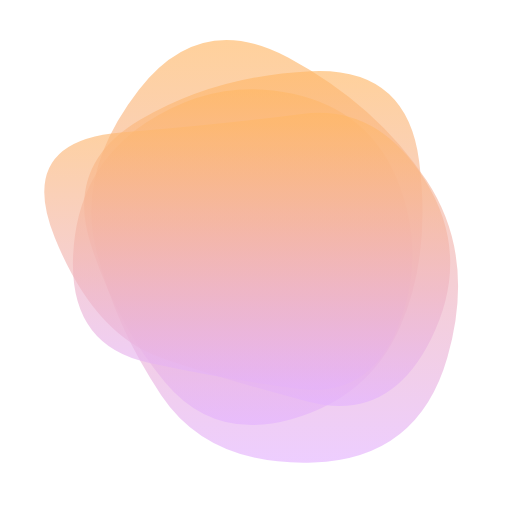
t = 0.00 s
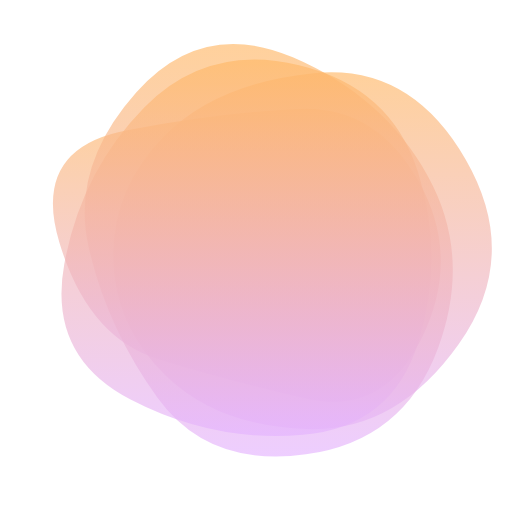
t = 1.79 s
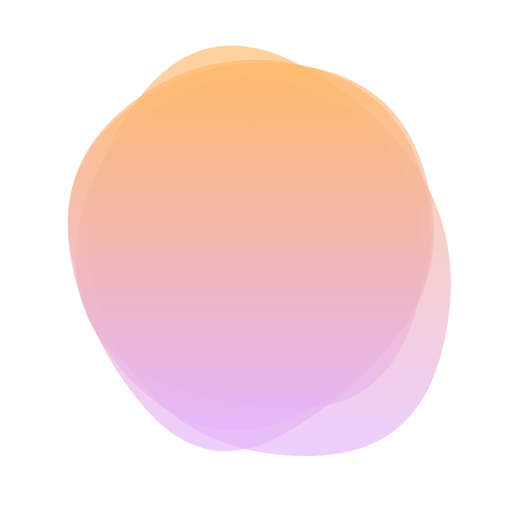
t = 3.21 s
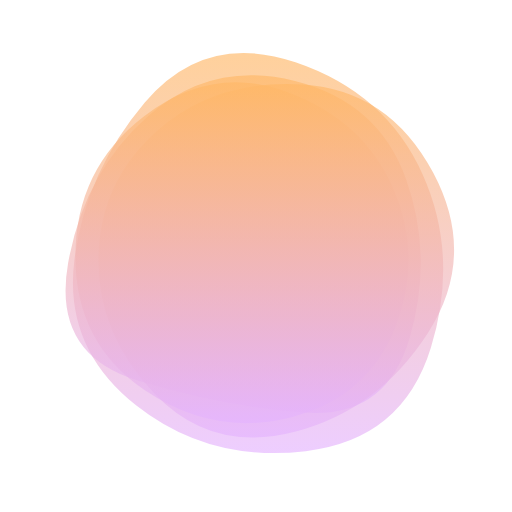
t = 5.00 s
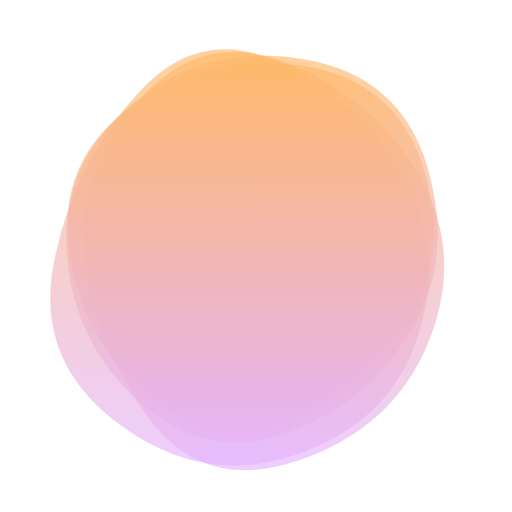
t = 6.79 s
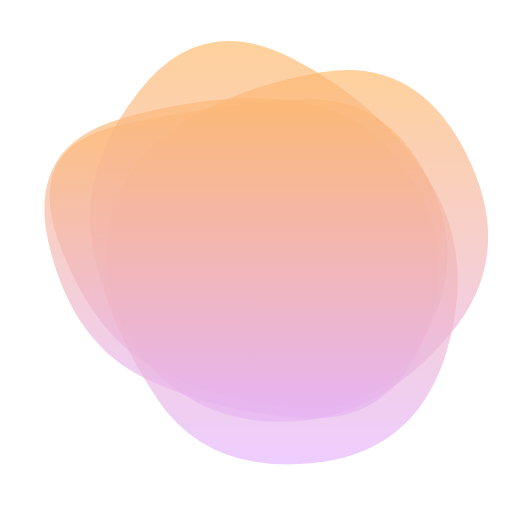
t = 8.21 s

The animated SVG that drew these frames (rendered in a browser with its animation timeline set to each time). Animation: 4 SMIL elements (animate=4); one cycle of 10.00 s, repeats indefinitely.

<svg version="1.1" xmlns="http://www.w3.org/2000/svg" viewBox="0 0 500 500" width="100%" id="blobSvg" style="opacity: 1;" filter="blur(qs15.8px)" transform="rotate(qs154)">
                        <defs>
                        <linearGradient id="gradient" x1="0%" y1="0%" x2="0%" y2="100%">
                            <stop offset="0%" style="stop-color: rgb(255, 184, 102);"></stop>
                            <stop offset="100%" style="stop-color: rgb(228, 179, 255);"></stop>
                        </linearGradient>
                        </defs>
                        
                    <path id="blob" fill="url(#gradient)" style="opacity: 0.65;"><animate attributeName="d" dur="10000ms" repeatCount="indefinite" values="M436.87032,349.05548Q408.4258,448.11097,306.06935,451.62968Q203.7129,455.14839,157.4258,385.87516Q111.13871,316.60194,93.22677,241.12968Q75.31484,165.65742,135.48613,87.80097Q195.65742,9.94452,281.80097,56.34258Q367.94452,102.74064,416.62968,176.37032Q465.31484,250,436.87032,349.05548Z;M420.7122,331.4339Q380.09423,412.86779,301.16508,392.29219Q222.23594,371.7166,157.11322,349.24982Q91.99051,326.78305,53.64135,232.38203Q15.29219,137.98101,118.09898,129.47187Q220.90577,120.96273,294.67458,111.25967Q368.44339,101.55661,414.88678,175.77831Q461.33017,250,420.7122,331.4339Z;M388.67097,319.27849Q360.55699,388.55699,291.23441,379.72688Q221.91183,370.89678,145.00645,354.28387Q68.10108,337.67097,71.32903,251.33548Q74.55699,165,142.39247,119.95591Q210.22796,74.91183,286.12043,91.61398Q362.0129,108.31613,389.39892,179.15806Q416.78495,250,388.67097,319.27849Z;M429.79847,339.54154Q392.67727,429.08308,294.97368,455.00137Q197.27008,480.91966,143.94598,403.56786Q90.62188,326.21607,83.52769,246.22992Q76.43351,166.24376,136.8518,92.77008Q197.27008,19.29641,287.1482,55Q377.02632,90.70359,421.97299,170.3518Q466.91966,250,429.79847,339.54154Z;M411.71818,339.87391Q393.61186,429.74783,302.23794,426.16285Q210.86403,422.57787,122.32727,388.31581Q33.79051,354.05375,61.55534,263.35692Q89.32016,172.66008,145.95613,107.46324Q202.59209,42.2664,289.95613,66.5581Q377.32016,90.8498,403.57233,170.4249Q429.82451,250,411.71818,339.87391Z;M400,314Q352,378,277,420Q202,462,143,396Q84,330,66.5,241.5Q49,153,125.5,97.5Q202,42,298.5,55Q395,68,421.5,159Q448,250,400,314Z;M451.77435,331.68776Q380.0333,413.37552,297.8522,408.1811Q215.67111,402.98668,163.20108,360.14446Q110.73105,317.30225,116.40549,253.17111Q122.07993,189.03996,169.7144,146.88551Q217.34887,104.73105,314.55328,76.47669Q411.75769,48.22232,467.63654,149.11116Q523.51539,250,451.77435,331.68776Z;M436.87032,349.05548Q408.4258,448.11097,306.06935,451.62968Q203.7129,455.14839,157.4258,385.87516Q111.13871,316.60194,93.22677,241.12968Q75.31484,165.65742,135.48613,87.80097Q195.65742,9.94452,281.80097,56.34258Q367.94452,102.74064,416.62968,176.37032Q465.31484,250,436.87032,349.05548Z"></animate></path><path id="blob" fill="url(#gradient)" style="opacity: 0.65;"><animate attributeName="d" dur="10000ms" repeatCount="indefinite" values="M390.7302,319.10952Q360.37524,388.21905,284.62068,409.39959Q208.86612,430.58014,161.11156,373.20082Q113.35701,315.8215,88.46857,238.04463Q63.58014,160.26776,136.76776,117.04463Q209.95537,73.8215,303.79007,69.52027Q397.62476,65.21905,409.35497,157.60952Q421.08517,250,390.7302,319.10952Z;M451.77435,331.68776Q380.0333,413.37552,297.8522,408.1811Q215.67111,402.98668,163.20108,360.14446Q110.73105,317.30225,116.40549,253.17111Q122.07993,189.03996,169.7144,146.88551Q217.34887,104.73105,314.55328,76.47669Q411.75769,48.22232,467.63654,149.11116Q523.51539,250,451.77435,331.68776Z;M436.87032,349.05548Q408.4258,448.11097,306.06935,451.62968Q203.7129,455.14839,157.4258,385.87516Q111.13871,316.60194,93.22677,241.12968Q75.31484,165.65742,135.48613,87.80097Q195.65742,9.94452,281.80097,56.34258Q367.94452,102.74064,416.62968,176.37032Q465.31484,250,436.87032,349.05548Z;M411.71818,339.87391Q393.61186,429.74783,302.23794,426.16285Q210.86403,422.57787,122.32727,388.31581Q33.79051,354.05375,61.55534,263.35692Q89.32016,172.66008,145.95613,107.46324Q202.59209,42.2664,289.95613,66.5581Q377.32016,90.8498,403.57233,170.4249Q429.82451,250,411.71818,339.87391Z;M388.67097,319.27849Q360.55699,388.55699,291.23441,379.72688Q221.91183,370.89678,145.00645,354.28387Q68.10108,337.67097,71.32903,251.33548Q74.55699,165,142.39247,119.95591Q210.22796,74.91183,286.12043,91.61398Q362.0129,108.31613,389.39892,179.15806Q416.78495,250,388.67097,319.27849Z;M400,314Q352,378,277,420Q202,462,143,396Q84,330,66.5,241.5Q49,153,125.5,97.5Q202,42,298.5,55Q395,68,421.5,159Q448,250,400,314Z;M420.7122,331.4339Q380.09423,412.86779,301.16508,392.29219Q222.23594,371.7166,157.11322,349.24982Q91.99051,326.78305,53.64135,232.38203Q15.29219,137.98101,118.09898,129.47187Q220.90577,120.96273,294.67458,111.25967Q368.44339,101.55661,414.88678,175.77831Q461.33017,250,420.7122,331.4339Z;M390.7302,319.10952Q360.37524,388.21905,284.62068,409.39959Q208.86612,430.58014,161.11156,373.20082Q113.35701,315.8215,88.46857,238.04463Q63.58014,160.26776,136.76776,117.04463Q209.95537,73.8215,303.79007,69.52027Q397.62476,65.21905,409.35497,157.60952Q421.08517,250,390.7302,319.10952Z"></animate></path><path id="blob" fill="url(#gradient)" style="opacity: 0.65;"><animate attributeName="d" dur="10000ms" repeatCount="indefinite" values="M388.67097,319.27849Q360.55699,388.55699,291.23441,379.72688Q221.91183,370.89678,145.00645,354.28387Q68.10108,337.67097,71.32903,251.33548Q74.55699,165,142.39247,119.95591Q210.22796,74.91183,286.12043,91.61398Q362.0129,108.31613,389.39892,179.15806Q416.78495,250,388.67097,319.27849Z;M436.87032,349.05548Q408.4258,448.11097,306.06935,451.62968Q203.7129,455.14839,157.4258,385.87516Q111.13871,316.60194,93.22677,241.12968Q75.31484,165.65742,135.48613,87.80097Q195.65742,9.94452,281.80097,56.34258Q367.94452,102.74064,416.62968,176.37032Q465.31484,250,436.87032,349.05548Z;M400,314Q352,378,277,420Q202,462,143,396Q84,330,66.5,241.5Q49,153,125.5,97.5Q202,42,298.5,55Q395,68,421.5,159Q448,250,400,314Z;M384.02639,318.52969Q359.04619,387.05939,278.02474,435.01815Q197.0033,482.97691,137.94391,408.01485Q78.88453,333.05279,75.91422,249.0132Q72.94391,164.97361,138.46041,107.43731Q203.97691,49.90102,276.0132,88.41917Q348.04949,126.93731,378.52804,188.46866Q409.0066,250,384.02639,318.52969Z;M451.77435,331.68776Q380.0333,413.37552,297.8522,408.1811Q215.67111,402.98668,163.20108,360.14446Q110.73105,317.30225,116.40549,253.17111Q122.07993,189.03996,169.7144,146.88551Q217.34887,104.73105,314.55328,76.47669Q411.75769,48.22232,467.63654,149.11116Q523.51539,250,451.77435,331.68776Z;M392.2525,331.53996Q379.05994,413.07992,285.7525,456.15485Q192.44505,499.22978,100.80019,432.44731Q9.15533,365.66484,30.81018,260.57493Q52.46503,155.48501,121.45005,74.10764Q190.43506,-7.26974,268.13261,60.97003Q345.83016,129.2098,375.63761,189.6049Q405.44505,250,392.2525,331.53996Z;M420.7122,331.4339Q380.09423,412.86779,301.16508,392.29219Q222.23594,371.7166,157.11322,349.24982Q91.99051,326.78305,53.64135,232.38203Q15.29219,137.98101,118.09898,129.47187Q220.90577,120.96273,294.67458,111.25967Q368.44339,101.55661,414.88678,175.77831Q461.33017,250,420.7122,331.4339Z;M388.67097,319.27849Q360.55699,388.55699,291.23441,379.72688Q221.91183,370.89678,145.00645,354.28387Q68.10108,337.67097,71.32903,251.33548Q74.55699,165,142.39247,119.95591Q210.22796,74.91183,286.12043,91.61398Q362.0129,108.31613,389.39892,179.15806Q416.78495,250,388.67097,319.27849Z"></animate></path><path id="blob" fill="url(#gradient)" style="opacity: 0.65;"><animate attributeName="d" dur="10000ms" repeatCount="indefinite" values="M420.7122,331.4339Q380.09423,412.86779,301.16508,392.29219Q222.23594,371.7166,157.11322,349.24982Q91.99051,326.78305,53.64135,232.38203Q15.29219,137.98101,118.09898,129.47187Q220.90577,120.96273,294.67458,111.25967Q368.44339,101.55661,414.88678,175.77831Q461.33017,250,420.7122,331.4339Z;M411.71818,339.87391Q393.61186,429.74783,302.23794,426.16285Q210.86403,422.57787,122.32727,388.31581Q33.79051,354.05375,61.55534,263.35692Q89.32016,172.66008,145.95613,107.46324Q202.59209,42.2664,289.95613,66.5581Q377.32016,90.8498,403.57233,170.4249Q429.82451,250,411.71818,339.87391Z;M400,314Q352,378,277,420Q202,462,143,396Q84,330,66.5,241.5Q49,153,125.5,97.5Q202,42,298.5,55Q395,68,421.5,159Q448,250,400,314Z;M388.67097,319.27849Q360.55699,388.55699,291.23441,379.72688Q221.91183,370.89678,145.00645,354.28387Q68.10108,337.67097,71.32903,251.33548Q74.55699,165,142.39247,119.95591Q210.22796,74.91183,286.12043,91.61398Q362.0129,108.31613,389.39892,179.15806Q416.78495,250,388.67097,319.27849Z;M384.02639,318.52969Q359.04619,387.05939,278.02474,435.01815Q197.0033,482.97691,137.94391,408.01485Q78.88453,333.05279,75.91422,249.0132Q72.94391,164.97361,138.46041,107.43731Q203.97691,49.90102,276.0132,88.41917Q348.04949,126.93731,378.52804,188.46866Q409.0066,250,384.02639,318.52969Z;M429.79847,339.54154Q392.67727,429.08308,294.97368,455.00137Q197.27008,480.91966,143.94598,403.56786Q90.62188,326.21607,83.52769,246.22992Q76.43351,166.24376,136.8518,92.77008Q197.27008,19.29641,287.1482,55Q377.02632,90.70359,421.97299,170.3518Q466.91966,250,429.79847,339.54154Z;M436.87032,349.05548Q408.4258,448.11097,306.06935,451.62968Q203.7129,455.14839,157.4258,385.87516Q111.13871,316.60194,93.22677,241.12968Q75.31484,165.65742,135.48613,87.80097Q195.65742,9.94452,281.80097,56.34258Q367.94452,102.74064,416.62968,176.37032Q465.31484,250,436.87032,349.05548Z;M420.7122,331.4339Q380.09423,412.86779,301.16508,392.29219Q222.23594,371.7166,157.11322,349.24982Q91.99051,326.78305,53.64135,232.38203Q15.29219,137.98101,118.09898,129.47187Q220.90577,120.96273,294.67458,111.25967Q368.44339,101.55661,414.88678,175.77831Q461.33017,250,420.7122,331.4339Z"></animate></path></svg>